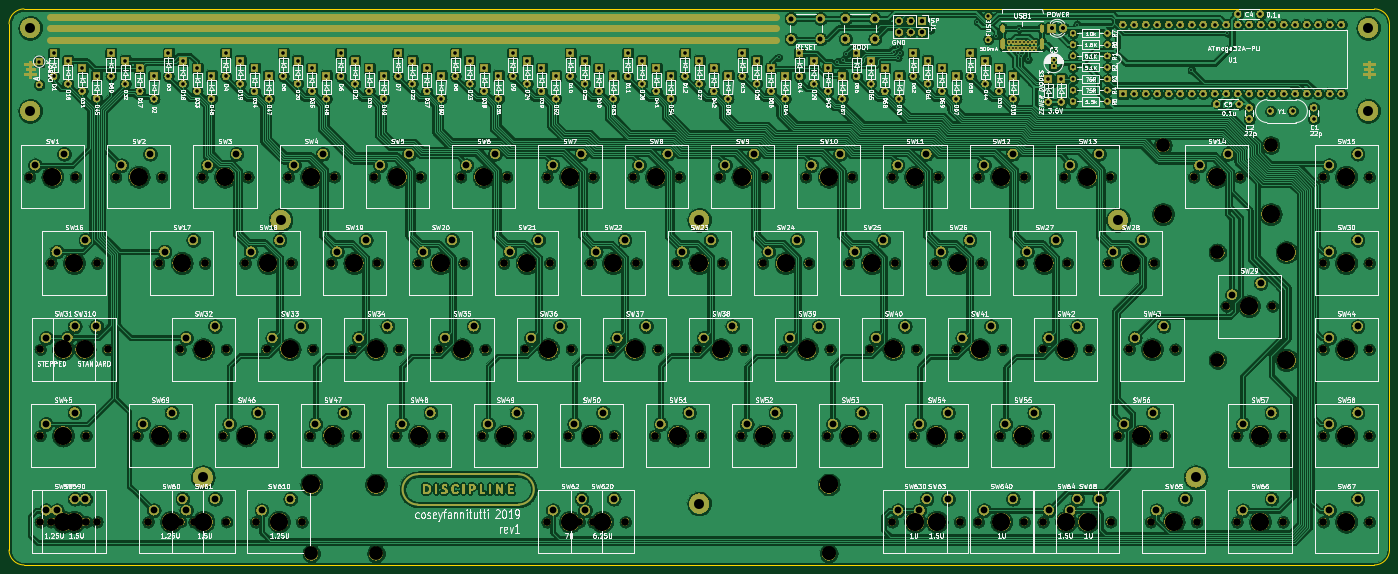
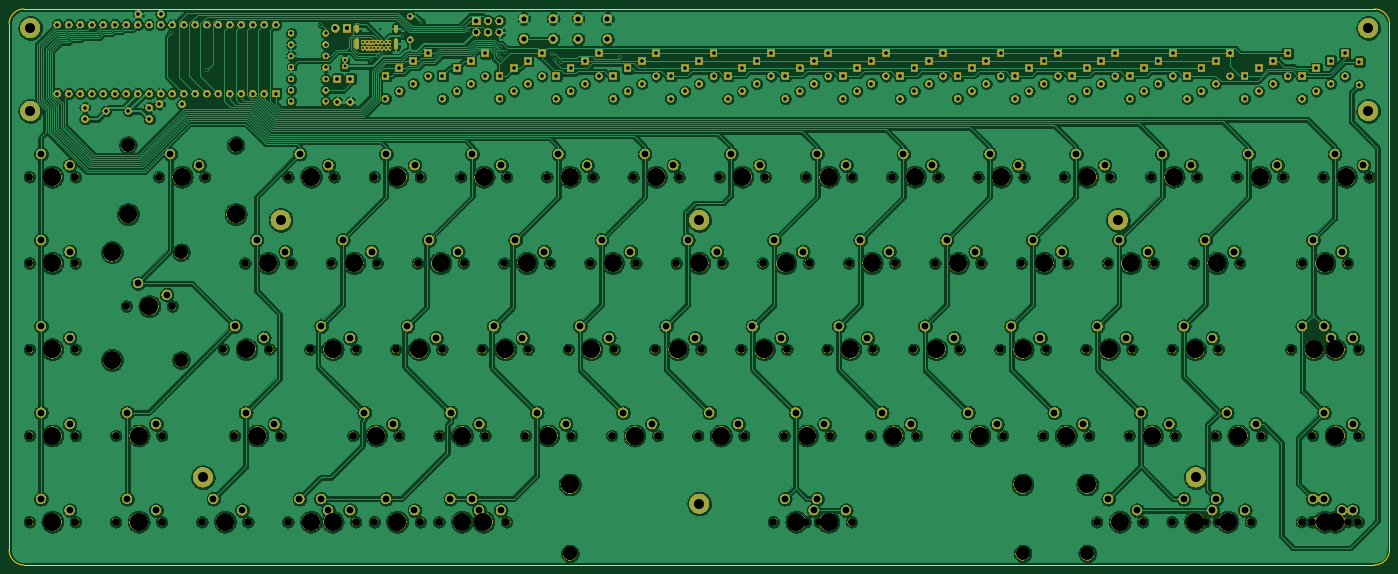
Circuit board: 9 layer files. Board 304.9 x 122.8 mm.
- bottom_copper: discipline-pcb-B_Cu.gbr (1072878 bytes)
- bottom_mask: discipline-pcb-B_Mask.gbr (1924437 bytes)
- bottom_silk: discipline-pcb-B_SilkS.gbr (557 bytes)
- outline: discipline-pcb-Edge_Cuts.gbr (1045 bytes)
- top_copper: discipline-pcb-F_Cu.gbr (1264411 bytes)
- top_mask: discipline-pcb-F_Mask.gbr (1949023 bytes)
- top_silk: discipline-pcb-F_SilkS.gbr (287911 bytes)
- drill: discipline-pcb-NPTH.drl (4274 bytes)
- drill: discipline-pcb-PTH.drl (7508 bytes)

=== bottom_copper: discipline-pcb-B_Cu.gbr (1072878 bytes, source omitted) ===
=== bottom_mask: discipline-pcb-B_Mask.gbr (1924437 bytes, source omitted) ===
=== bottom_silk: discipline-pcb-B_SilkS.gbr ===
G04 #@! TF.GenerationSoftware,KiCad,Pcbnew,5.99.0-unknown-9339afc~86~ubuntu18.04.1*
G04 #@! TF.CreationDate,2019-10-02T14:42:07+01:00*
G04 #@! TF.ProjectId,discipline-pcb,64697363-6970-46c6-996e-652d7063622e,rev?*
G04 #@! TF.SameCoordinates,Original*
G04 #@! TF.FileFunction,Legend,Bot*
G04 #@! TF.FilePolarity,Positive*
%FSLAX46Y46*%
G04 Gerber Fmt 4.6, Leading zero omitted, Abs format (unit mm)*
G04 Created by KiCad (PCBNEW 5.99.0-unknown-9339afc~86~ubuntu18.04.1) date 2019-10-02 14:42:07*
%MOMM*%
%LPD*%
G04 APERTURE LIST*
G04 APERTURE END LIST*
M02*

=== outline: discipline-pcb-Edge_Cuts.gbr ===
G04 #@! TF.GenerationSoftware,KiCad,Pcbnew,5.99.0-unknown-9339afc~86~ubuntu18.04.1*
G04 #@! TF.CreationDate,2019-10-02T14:42:07+01:00*
G04 #@! TF.ProjectId,discipline-pcb,64697363-6970-46c6-996e-652d7063622e,rev?*
G04 #@! TF.SameCoordinates,Original*
G04 #@! TF.FileFunction,Profile,NP*
%FSLAX46Y46*%
G04 Gerber Fmt 4.6, Leading zero omitted, Abs format (unit mm)*
G04 Created by KiCad (PCBNEW 5.99.0-unknown-9339afc~86~ubuntu18.04.1) date 2019-10-02 14:42:07*
%MOMM*%
%LPD*%
G04 APERTURE LIST*
%ADD10C,0.150000*%
G04 APERTURE END LIST*
D10*
X362129784Y-175749849D02*
X63852975Y-175749849D01*
X365436843Y-56249439D02*
X365436843Y-172442790D01*
X63849975Y-52942380D02*
X362129784Y-52942380D01*
X60542916Y-172445789D02*
X60542916Y-56249439D01*
X362129784Y-52942380D02*
G75*
G02X365436843Y-56249439I0J-3307059D01*
G01*
X365436843Y-172442790D02*
G75*
G02X362129784Y-175749849I-3307059J0D01*
G01*
X63852975Y-175749848D02*
G75*
G02X60542916Y-172445789I-3000J3307059D01*
G01*
X60542916Y-56249439D02*
G75*
G02X63849975Y-52942380I3307059J0D01*
G01*
M02*

=== top_copper: discipline-pcb-F_Cu.gbr (1264411 bytes, source omitted) ===
=== top_mask: discipline-pcb-F_Mask.gbr (1949023 bytes, source omitted) ===
=== top_silk: discipline-pcb-F_SilkS.gbr (287911 bytes, source omitted) ===
=== drill: discipline-pcb-NPTH.drl ===
M48
; DRILL file {KiCad 5.99.0-unknown-9339afc~86~ubuntu18.04.1} date Wed 02 Oct 2019 02:42:11 PM IST
; FORMAT={-:-/ absolute / inch / decimal}
; #@! TF.CreationDate,2019-10-02T14:42:11+01:00
; #@! TF.GenerationSoftware,Kicad,Pcbnew,5.99.0-unknown-9339afc~86~ubuntu18.04.1
; #@! TF.FileFunction,NonPlated,1,2,NPTH
FMAT,2
INCH
T1C0.0669
T2C0.1200
T3C0.1201
T4C0.1570
T5C0.1575
%
G90
G05
T1
X5.748Y-5.7941
X6.148Y-5.7941
X10.9981Y-5.7941
X11.3981Y-5.7941
X11.5621Y-6.5441
X11.9621Y-6.5441
X3.873Y-5.0441
X4.273Y-5.0441
X13.8105Y-4.2941
X14.2105Y-4.2941
X7.0616Y-6.5445
X7.4616Y-6.5445
X11.373Y-5.0441
X11.773Y-5.0441
X11.5605Y-3.5441
X11.9605Y-3.5441
X10.4355Y-4.2941
X10.8355Y-4.2941
X10.2481Y-5.7941
X10.6481Y-5.7941
X2.748Y-6.544
X3.148Y-6.544
X4.998Y-5.7941
X5.398Y-5.7941
X10.623Y-5.0441
X11.023Y-5.0441
X10.8105Y-3.5441
X11.2105Y-3.5441
X8.7481Y-5.7941
X9.1481Y-5.7941
X5.9355Y-4.2941
X6.3355Y-4.2941
X9.6855Y-4.2941
X10.0855Y-4.2941
X9.4981Y-5.7941
X9.8981Y-5.7941
X12.6855Y-3.5441
X13.0855Y-3.5441
X10.0605Y-3.5441
X10.4605Y-3.5441
X3.3105Y-3.5441
X3.7105Y-3.5441
X13.0605Y-5.7941
X13.4605Y-5.7941
X9.873Y-5.0441
X10.273Y-5.0441
X3.498Y-5.794
X3.898Y-5.794
X11.9355Y-4.2941
X12.3355Y-4.2941
X8.9355Y-4.2941
X9.3355Y-4.2941
X2.8418Y-5.0441
X3.2418Y-5.0441
X10.0617Y-6.5441
X10.4617Y-6.5441
X9.123Y-5.0441
X9.523Y-5.0441
X4.248Y-5.7941
X4.648Y-5.7941
X11.1855Y-4.2941
X11.5855Y-4.2941
X7.2481Y-5.7941
X7.6481Y-5.7941
X2.6543Y-6.5441
X3.0543Y-6.5441
X2.748Y-4.2941
X3.148Y-4.2941
X12.3105Y-6.5441
X12.7105Y-6.5441
X5.5605Y-3.5441
X5.9605Y-3.5441
X2.5605Y-3.5441
X2.9605Y-3.5441
X12.0293Y-5.7941
X12.4293Y-5.7941
X4.0605Y-3.5441
X4.4605Y-3.5441
X6.3105Y-3.5441
X6.7105Y-3.5441
X7.3418Y-6.5441
X7.7418Y-6.5441
X13.8105Y-5.0441
X14.2105Y-5.0441
X7.0605Y-3.5441
X7.4605Y-3.5441
X12.123Y-5.043
X12.523Y-5.043
X6.123Y-5.0441
X6.523Y-5.0441
X11.3739Y-6.5441
X11.7739Y-6.5441
X4.5293Y-6.5441
X4.9293Y-6.5441
X7.9981Y-5.7941
X8.3981Y-5.7941
X13.8105Y-6.5441
X14.2105Y-6.5441
X7.8105Y-3.5441
X8.2105Y-3.5441
X8.1855Y-4.2941
X8.5855Y-4.2941
X4.4355Y-4.2941
X4.8355Y-4.2941
X12.967Y-4.669
X13.367Y-4.669
X13.0605Y-6.5441
X13.4605Y-6.5441
X8.5605Y-3.5441
X8.9605Y-3.5441
X5.1855Y-4.2941
X5.5855Y-4.2941
X10.8119Y-6.5441
X11.2119Y-6.5441
X9.3105Y-3.5441
X9.7105Y-3.5441
X3.5918Y-6.5441
X3.9918Y-6.5441
X13.8105Y-5.7941
X14.2105Y-5.7941
X2.6543Y-5.0441
X3.0543Y-5.0441
X4.623Y-5.0441
X5.023Y-5.0441
X7.4355Y-4.2941
X7.8355Y-4.2941
X3.6855Y-4.2941
X4.0855Y-4.2941
X6.873Y-5.0441
X7.273Y-5.0441
X7.623Y-5.0441
X8.023Y-5.0441
X10.2496Y-6.5441
X10.6496Y-6.5441
X5.373Y-5.0441
X5.773Y-5.0441
X8.373Y-5.0441
X8.773Y-5.0441
X6.6855Y-4.2941
X7.0855Y-4.2941
X6.4981Y-5.7941
X6.8981Y-5.7941
X13.8105Y-3.5441
X14.2105Y-3.5441
X3.874Y-6.544
X4.274Y-6.544
X4.8105Y-3.5441
X5.2105Y-3.5441
X2.653Y-5.7941
X3.053Y-5.7941
T2
X5.5741Y-6.8195
X9.5111Y-6.8195
X5.0116Y-6.8195
X9.5116Y-6.8195
T3
X12.417Y-3.2686
X13.354Y-3.2686
X12.8914Y-4.2005
X12.8914Y-5.1375
T4
X5.5741Y-6.2195
X9.5111Y-6.2195
X5.0116Y-6.2195
X9.5116Y-6.2195
T5
X9.5105Y-3.5441
X3.7918Y-6.5441
X14.0105Y-5.7941
X2.8543Y-5.0441
X4.823Y-5.0441
X7.6355Y-4.2941
X3.8855Y-4.2941
X7.073Y-5.0441
X7.823Y-5.0441
X10.4496Y-6.5441
X5.573Y-5.0441
X8.573Y-5.0441
X6.8855Y-4.2941
X6.6981Y-5.7941
X14.0105Y-3.5441
X4.074Y-6.544
X5.0105Y-3.5441
X2.853Y-5.7941
X5.948Y-5.7941
X11.1981Y-5.7941
X11.7621Y-6.5441
X4.073Y-5.0441
X14.0105Y-4.2941
X7.2616Y-6.5445
X11.573Y-5.0441
X11.7605Y-3.5441
X10.6355Y-4.2941
X10.4481Y-5.7941
X2.948Y-6.544
X5.198Y-5.7941
X10.823Y-5.0441
X11.0105Y-3.5441
X8.9481Y-5.7941
X6.1355Y-4.2941
X9.8855Y-4.2941
X9.6981Y-5.7941
X12.417Y-3.8686
X12.8855Y-3.5441
X13.354Y-3.8686
X10.2605Y-3.5441
X3.5105Y-3.5441
X13.2605Y-5.7941
X10.073Y-5.0441
X3.698Y-5.794
X12.1355Y-4.2941
X9.1355Y-4.2941
X3.0418Y-5.0441
X10.2617Y-6.5441
X9.323Y-5.0441
X4.448Y-5.7941
X11.3855Y-4.2941
X7.4481Y-5.7941
X2.8543Y-6.5441
X2.948Y-4.2941
X12.5105Y-6.5441
X5.7605Y-3.5441
X2.7605Y-3.5441
X12.2293Y-5.7941
X4.2605Y-3.5441
X6.5105Y-3.5441
X7.5418Y-6.5441
X14.0105Y-5.0441
X7.2605Y-3.5441
X12.323Y-5.043
X6.323Y-5.0441
X11.5739Y-6.5441
X4.7293Y-6.5441
X8.1981Y-5.7941
X14.0105Y-6.5441
X8.0105Y-3.5441
X8.3855Y-4.2941
X4.6355Y-4.2941
X13.167Y-4.669
X13.4914Y-4.2005
X13.4914Y-5.1375
X13.2605Y-6.5441
X8.7605Y-3.5441
X5.3855Y-4.2941
X11.0119Y-6.5441
T0
M30

=== drill: discipline-pcb-PTH.drl (7508 bytes, source omitted) ===
